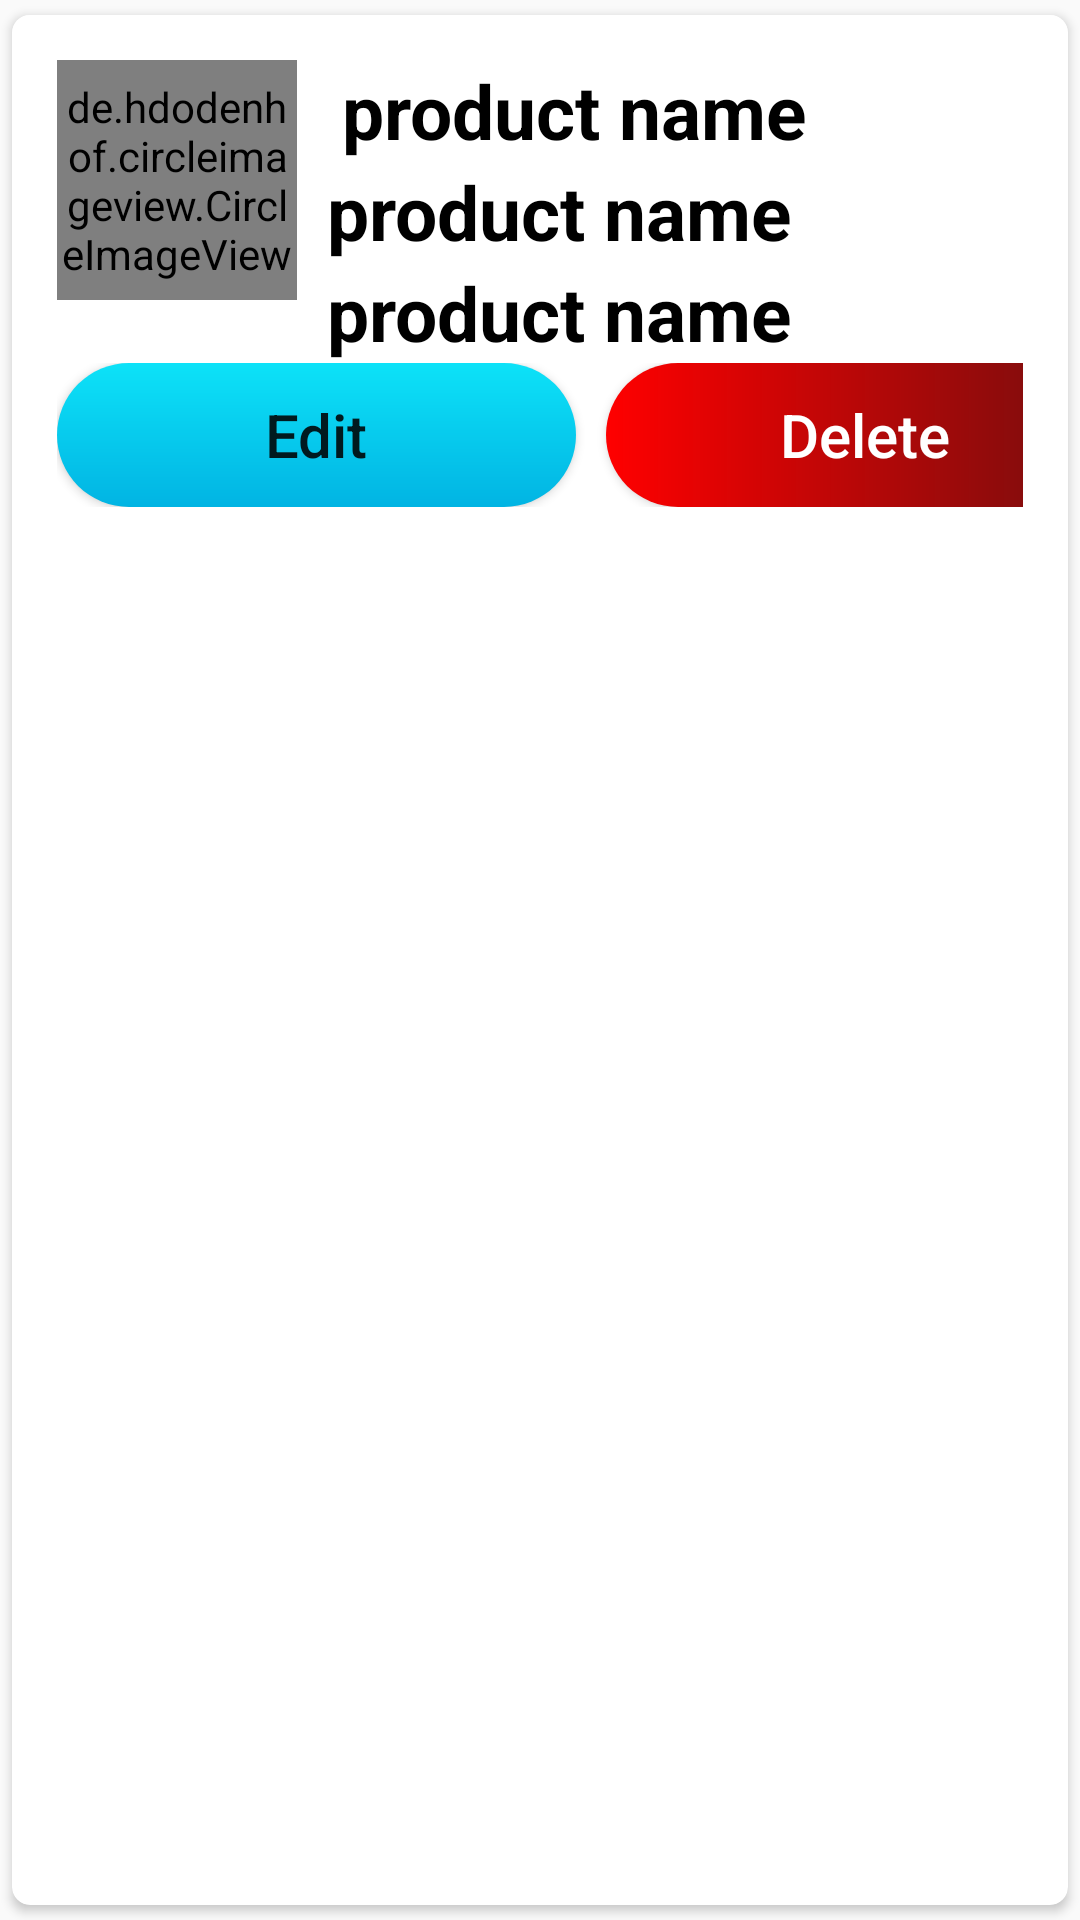

This screen was rendered from an Android layout file. Write that file and the resources it references.
<!-- AndroidManifest.xml: application theme Theme.CameraStore -->
<!-- res/layout/main_item_update.xml -->
<?xml version="1.0" encoding="utf-8"?>
<androidx.cardview.widget.CardView xmlns:android="http://schemas.android.com/apk/res/android"
    android:layout_width="match_parent"
    android:layout_height="wrap_content"
    xmlns:app="http://schemas.android.com/apk/res-auto"
    app:cardCornerRadius="6dp"
    android:elevation="6dp"
    app:cardUseCompatPadding="true">

    <RelativeLayout
        android:layout_width="match_parent"
        android:layout_height="wrap_content"
        android:background="#fff"
        android:padding="15dp">

        <de.hdodenhof.circleimageview.CircleImageView
            android:id="@+id/img11"
            android:layout_width="80dp"
            android:layout_height="80dp"
            android:src="@mipmap/ic_launcher"
            app:civ_border_color="#fff"
            app:civ_border_width="2dp" />

        <TextView
            android:id="@+id/nametextrec1"
            android:layout_width="match_parent"
            android:layout_height="wrap_content"
            android:layout_marginLeft="15dp"
            android:layout_toRightOf="@+id/img11"
            android:text="product name"
            android:textColor="@color/black"
            android:textSize="25sp"
            android:textStyle="bold" />

        <TextView
            android:id="@+id/pricetextrec1"
            android:layout_width="match_parent"
            android:layout_height="wrap_content"
            android:layout_below="@+id/nametextrec1"
            android:layout_marginLeft="10dp"
            android:layout_toRightOf="@+id/img11"
            android:text="product name"
            android:textColor="@color/black"
            android:textSize="25sp"
            android:textStyle="bold" />

        <TextView
            android:id="@+id/qtytextrec"
            android:layout_width="match_parent"
            android:layout_height="wrap_content"
            android:layout_below="@+id/pricetextrec1"
            android:layout_marginLeft="10dp"
            android:layout_toRightOf="@+id/img11"
            android:text="product name"
            android:textColor="@color/black"
            android:textSize="25sp"
            android:textStyle="bold" />

        <LinearLayout
            android:layout_below="@+id/qtytextrec"
            android:layout_width="match_parent"
            android:layout_height="wrap_content"
            android:orientation="horizontal" >

            <Button
                android:layout_width="173dp"
                android:layout_height="wrap_content"
                android:text="Edit"
                android:textAllCaps="false"
                android:background="@drawable/round_btn"
                android:textSize="20sp"
                android:layout_marginRight="5dp"
                android:id="@+id/btnEdit"/>

            <Button
                android:layout_width="173dp"
                android:layout_height="wrap_content"
                android:text="Delete"
                android:textAllCaps="false"
                android:background="@drawable/round_btnr"
                android:textSize="20sp"
                android:textColor="@color/white"
                android:layout_marginLeft="5dp"
                android:id="@+id/btnDelete"/>

        </LinearLayout>

        </RelativeLayout>


</androidx.cardview.widget.CardView>
<!-- resources referenced by this layout -->
<resources>
  <color name="black">#FF000000</color>
  <color name="white">#FFFFFFFF</color>
  <!-- drawable round_btn (drawable) -->
  <?xml version="1.0" encoding="utf-8"?>
  <shape xmlns:android="http://schemas.android.com/apk/res/android">
  
      <corners
          android:topRightRadius="45dp"
          android:topLeftRadius="45dp"
          android:bottomLeftRadius="45dp"
          android:bottomRightRadius="45dp"
          />
  
      <gradient android:startColor="#01B4E3" android:endColor="#0DE2F8" android:angle="90"></gradient>
  </shape>
  <!-- drawable round_btnr (drawable) -->
  <?xml version="1.0" encoding="utf-8"?>
  <shape xmlns:android="http://schemas.android.com/apk/res/android">
  
      <corners
          android:topRightRadius="45dp"
          android:topLeftRadius="45dp"
          android:bottomLeftRadius="45dp"
          android:bottomRightRadius="45dp"
          />
  
      <gradient android:startColor="#FF0000" android:endColor="#6C0F0F" ></gradient>
  
  
  </shape>
  <style name="Theme.CameraStore" parent="Theme.AppCompat.DayNight.DarkActionBar"> 
          
          <item name="colorPrimary">@color/purple_500</item>
          <item name="colorPrimaryVariant">@color/purple_700</item>
          <item name="colorOnPrimary">@color/white</item>
          
          <item name="colorSecondary">@color/teal_200</item>
          <item name="colorSecondaryVariant">@color/teal_700</item>
          <item name="colorOnSecondary">@color/black</item>
          
          <item name="android:statusBarColor">@color/myColor</item>
          
      </style>
  <color name="purple_500">#FF6200EE</color>
  <color name="purple_700">#FF3700B3</color>
  <color name="teal_200">#FF03DAC5</color>
  <color name="teal_700">#FF018786</color>
  <color name="myColor">#4261E0</color>
</resources>
